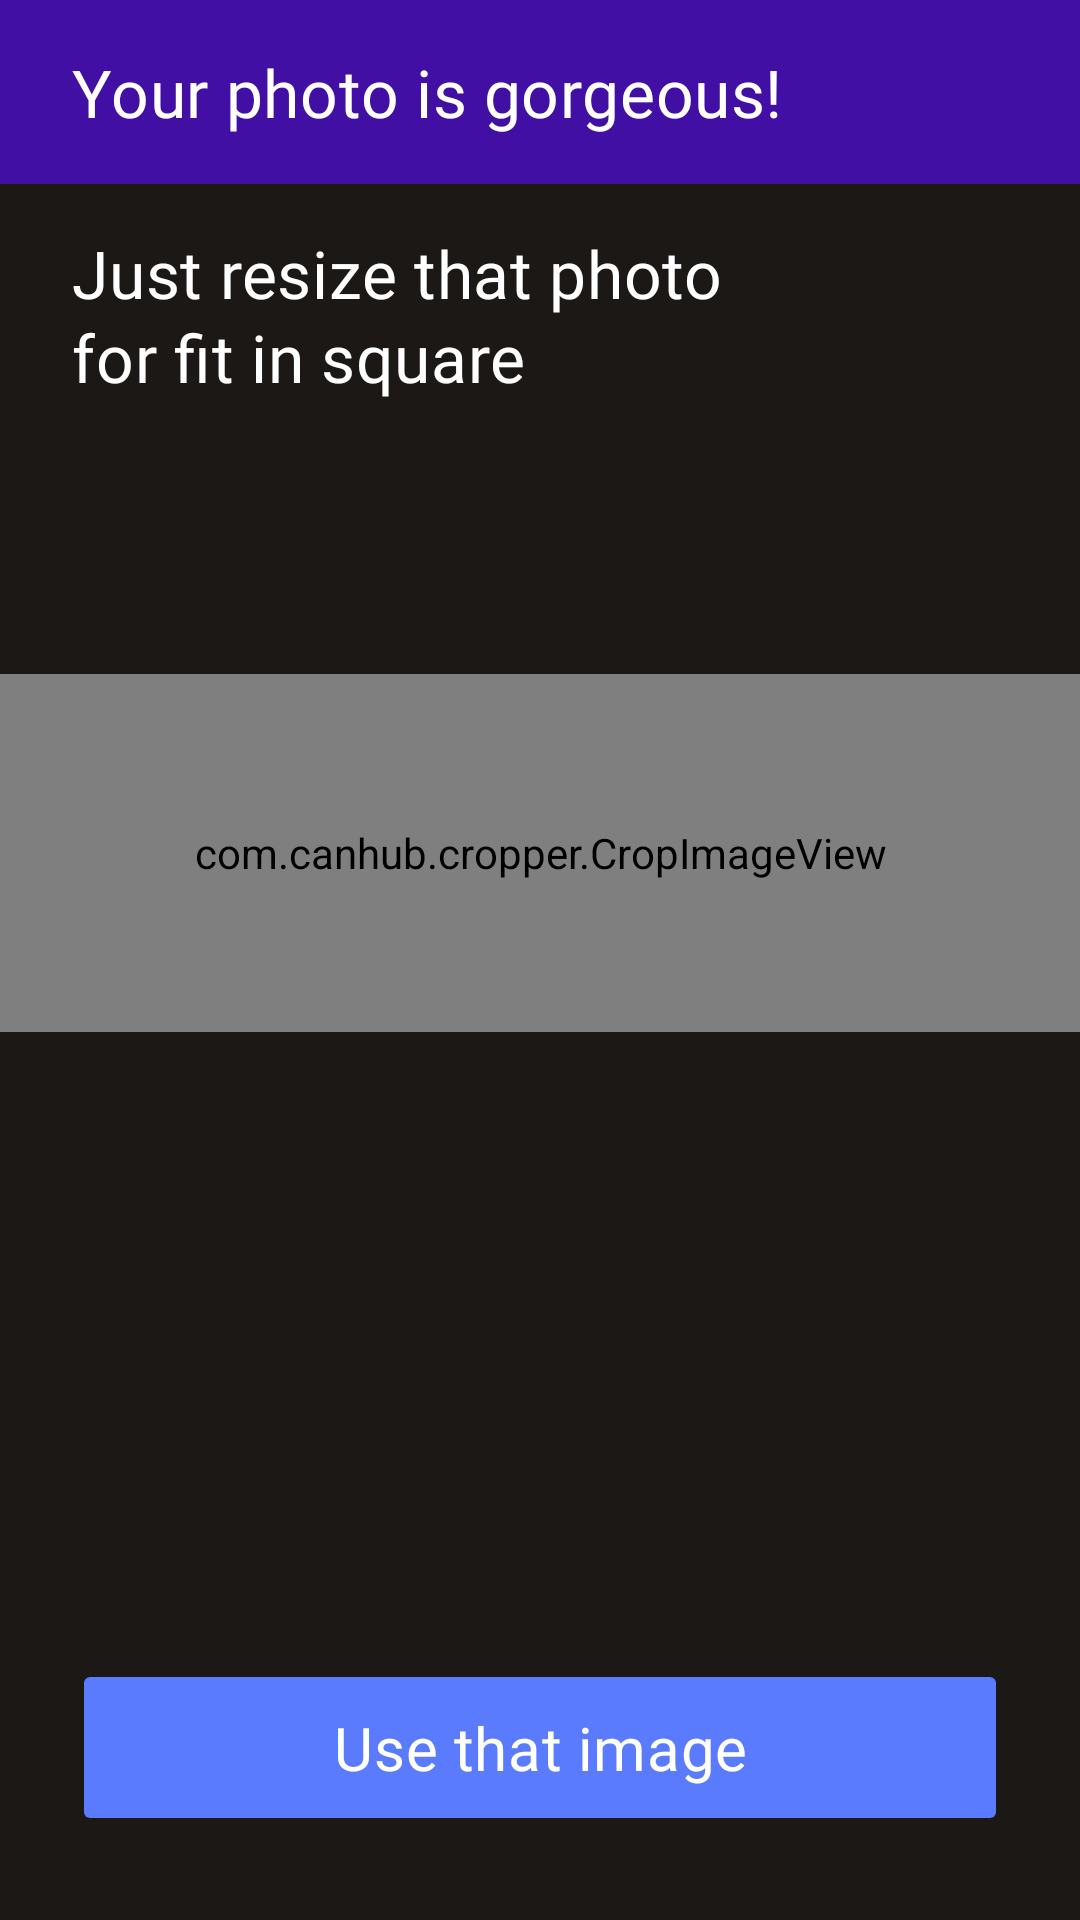

Reconstruct the res/layout file that produces this screen, plus the resources it refers to.
<!-- AndroidManifest.xml: application theme Theme.LaunguageApp -->
<!-- res/layout/fragment_resize_photo.xml -->
<?xml version="1.0" encoding="utf-8"?>
<androidx.constraintlayout.widget.ConstraintLayout xmlns:android="http://schemas.android.com/apk/res/android"
    xmlns:app="http://schemas.android.com/apk/res-auto"
    xmlns:tools="http://schemas.android.com/tools"
    android:layout_width="match_parent"
    android:layout_height="match_parent"
    android:background="#1B1815"
    tools:context=".presentation.profile.resizePhoto.ResizePhotoFragment">

    <LinearLayout
        android:id="@+id/toolbarContainer"
        android:layout_width="match_parent"
        android:layout_height="wrap_content"
        android:background="@color/deep_blue"
        android:orientation="vertical"
        android:paddingHorizontal="24dp"
        android:paddingVertical="16dp"
        app:layout_constraintEnd_toEndOf="parent"
        app:layout_constraintStart_toStartOf="parent"
        app:layout_constraintTop_toTopOf="parent">

        <TextView
            style="@style/h5_text"
            android:layout_width="wrap_content"
            android:layout_height="wrap_content"
            android:text="@string/your_photo_is_gorgeous"
            android:textColor="@color/white" />
    </LinearLayout>

    <TextView
        android:id="@+id/resizeInstructionText"
        style="@style/h5_text"
        android:layout_width="wrap_content"
        android:layout_height="wrap_content"
        android:layout_marginTop="15dp"
        android:paddingHorizontal="24dp"
        android:text="@string/just_resize_that_photo_for_fit_in_square"
        android:textAlignment="gravity"
        android:textColor="@color/white"
        app:layout_constraintStart_toStartOf="parent"
        app:layout_constraintTop_toBottomOf="@id/toolbarContainer" />

    <com.canhub.cropper.CropImageView
        android:id="@+id/cropImageView"
        android:layout_width="0dp"
        android:layout_height="0dp"
        android:layout_marginTop="91dp"
        android:layout_marginBottom="209dp"
        android:scaleType="fitCenter"
        app:cropAspectRatioX="1"
        app:cropAspectRatioY="1"
        app:cropCornerRadius="100dp"
        app:cropFixAspectRatio="true"
        app:cropShape="oval"
        app:layout_constraintBottom_toTopOf="@id/useImageButton"
        app:layout_constraintEnd_toEndOf="parent"
        app:layout_constraintStart_toStartOf="parent"
        app:layout_constraintTop_toBottomOf="@id/resizeInstructionText" />


    <Button
        android:id="@+id/useImageButton"
        style="@style/button"
        android:layout_width="0dp"
        android:layout_height="wrap_content"
        android:layout_marginHorizontal="24dp"
        android:layout_marginBottom="28dp"
        android:text="@string/use_that_image"
        android:textColor="@color/white"
        app:layout_constraintBottom_toBottomOf="parent"
        app:layout_constraintEnd_toEndOf="parent"
        app:layout_constraintStart_toStartOf="parent" />

</androidx.constraintlayout.widget.ConstraintLayout>
<!-- resources referenced by this layout -->
<resources>
  <color name="deep_blue">#410FA3</color>
  <color name="white">#FFFFFFFF</color>
  <string name="just_resize_that_photo_for_fit_in_square">Just resize that photo \nfor fit in square</string>
  <string name="use_that_image">Use that image</string>
  <string name="your_photo_is_gorgeous">Your photo is gorgeous!</string>
  <style name="button">
          <item name="android:fontFamily">@font/fredoka_medium</item>
          <item name="android:textSize">20sp</item>
          <item name="android:outlineProvider">none</item>
          <item name="android:lineHeight">24dp</item>
          <item name="android:textAllCaps">false</item>
          <item name="android:backgroundTint">@color/blue</item>
          <item name="android:textColor">@color/white</item>
          <item name="cornerRadius">12dp</item>
          <item name="android:letterSpacing">0.01</item>
          <item name="android:textAlignment">center</item>
          <item name="android:paddingVertical">16dp</item>
      </style>
  <style name="h5_text">
          <item name="android:fontFamily">@font/fredoka_medium</item>
          <item name="android:textSize">22sp</item>
          <item name="android:lineHeight">28dp</item>
          <item name="android:textColor">@color/text_color</item>
          <item name="android:letterSpacing">0.01</item>
          <item name="android:textAlignment">center</item>
      </style>
  <style name="Theme.LaunguageApp" parent="Base.Theme.LaunguageApp" />
  <color name="blue">#5B7BFE</color>
  <color name="text_color">#080E1E</color>
  <style name="Base.Theme.LaunguageApp" parent="Theme.MaterialComponents.DayNight.NoActionBar">
          
          
          <item name="android:windowSplashScreenBackground">@color/deep_blue</item>
          <item name="android:windowSplashScreenAnimatedIcon">@mipmap/ic_launcher_round</item>
      </style>
</resources>
